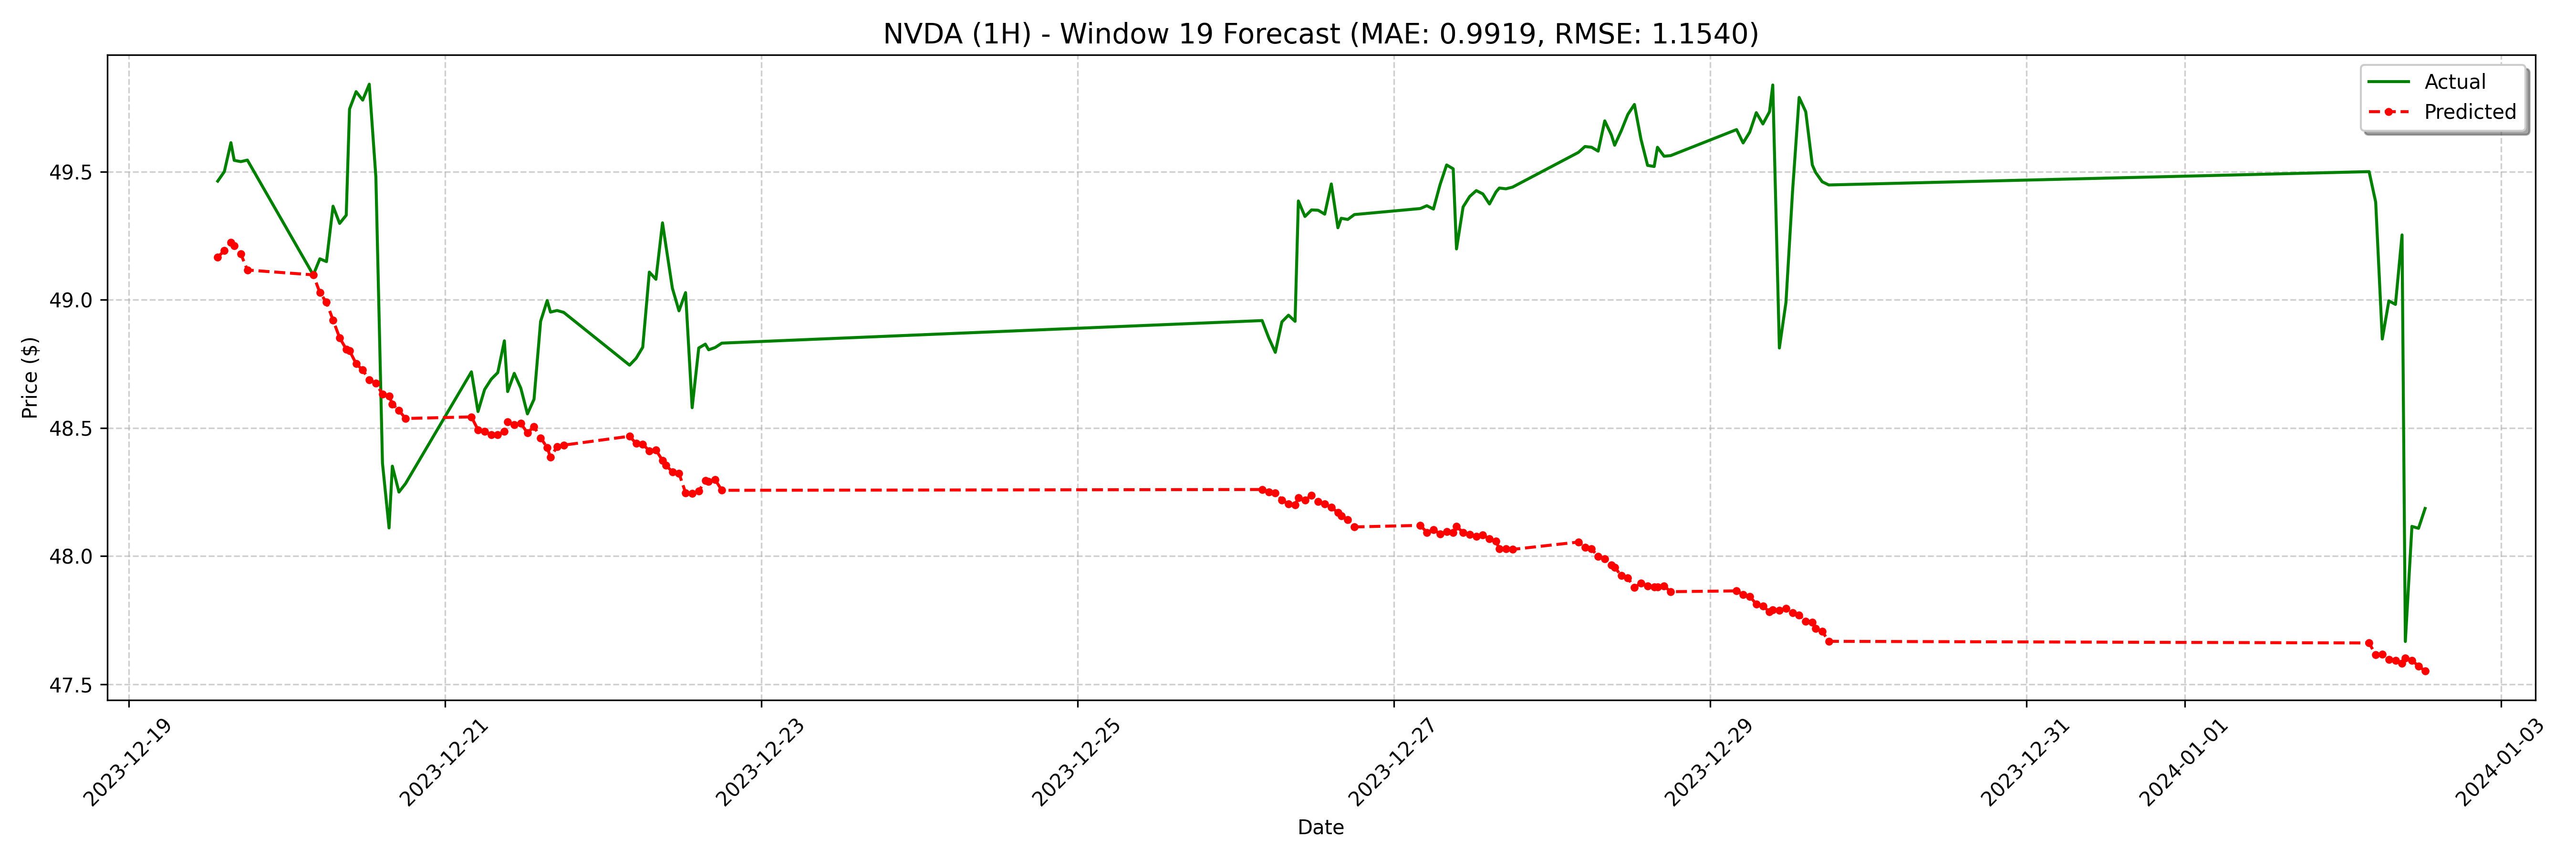

The table this chart was drawn from, first rows:
date, actual, forecast
2023-12-19 13:30:00-05:00, 49.46, 49.17
2023-12-19 14:30:00-05:00, 49.5, 49.19
2023-12-19 15:30:00-05:00, 49.61, 49.22
2023-12-19 16:00:00-05:00, 49.54, 49.21
2023-12-19 17:00:00-05:00, 49.54, 49.18
2023-12-19 18:00:00-05:00, 49.55, 49.12
2023-12-20 04:00:00-05:00, 49.1, 49.1
2023-12-20 05:00:00-05:00, 49.16, 49.03
2023-12-20 06:00:00-05:00, 49.15, 48.99
2023-12-20 07:00:00-05:00, 49.36, 48.92
2023-12-20 08:00:00-05:00, 49.3, 48.85
2023-12-20 09:00:00-05:00, 49.33, 48.81
2023-12-20 09:30:00-05:00, 49.74, 48.8
2023-12-20 10:30:00-05:00, 49.81, 48.75
2023-12-20 11:30:00-05:00, 49.78, 48.73
2023-12-20 12:30:00-05:00, 49.84, 48.69
2023-12-20 13:30:00-05:00, 49.48, 48.68
2023-12-20 14:30:00-05:00, 48.36, 48.63
2023-12-20 15:30:00-05:00, 48.11, 48.63
2023-12-20 16:00:00-05:00, 48.35, 48.59
2023-12-20 17:00:00-05:00, 48.25, 48.57
2023-12-20 18:00:00-05:00, 48.28, 48.54
2023-12-21 04:00:00-05:00, 48.72, 48.54
2023-12-21 05:00:00-05:00, 48.56, 48.49
2023-12-21 06:00:00-05:00, 48.65, 48.49
2023-12-21 07:00:00-05:00, 48.69, 48.47
2023-12-21 08:00:00-05:00, 48.72, 48.47
2023-12-21 09:00:00-05:00, 48.84, 48.49
2023-12-21 09:30:00-05:00, 48.64, 48.52
2023-12-21 10:30:00-05:00, 48.71, 48.51
2023-12-21 11:30:00-05:00, 48.66, 48.52
2023-12-21 12:30:00-05:00, 48.55, 48.48
2023-12-21 13:30:00-05:00, 48.61, 48.51
2023-12-21 14:30:00-05:00, 48.92, 48.46
2023-12-21 15:30:00-05:00, 49, 48.42
2023-12-21 16:00:00-05:00, 48.95, 48.39
2023-12-21 17:00:00-05:00, 48.96, 48.43
2023-12-21 18:00:00-05:00, 48.95, 48.43
2023-12-22 04:00:00-05:00, 48.75, 48.47
2023-12-22 05:00:00-05:00, 48.77, 48.44
2023-12-22 06:00:00-05:00, 48.81, 48.44
2023-12-22 07:00:00-05:00, 49.11, 48.41
2023-12-22 08:00:00-05:00, 49.08, 48.41
2023-12-22 09:00:00-05:00, 49.3, 48.37
2023-12-22 09:30:00-05:00, 49.21, 48.35
2023-12-22 10:30:00-05:00, 49.05, 48.33
2023-12-22 11:30:00-05:00, 48.96, 48.32
2023-12-22 12:30:00-05:00, 49.03, 48.25
2023-12-22 13:30:00-05:00, 48.58, 48.24
2023-12-22 14:30:00-05:00, 48.81, 48.25
2023-12-22 15:30:00-05:00, 48.83, 48.29
2023-12-22 16:00:00-05:00, 48.8, 48.29
2023-12-22 17:00:00-05:00, 48.81, 48.3
2023-12-22 18:00:00-05:00, 48.83, 48.26
2023-12-26 04:00:00-05:00, 48.92, 48.26
2023-12-26 05:00:00-05:00, 48.85, 48.25
2023-12-26 06:00:00-05:00, 48.8, 48.25
2023-12-26 07:00:00-05:00, 48.91, 48.22
2023-12-26 08:00:00-05:00, 48.94, 48.2
2023-12-26 09:00:00-05:00, 48.92, 48.2
... 68 more rows
